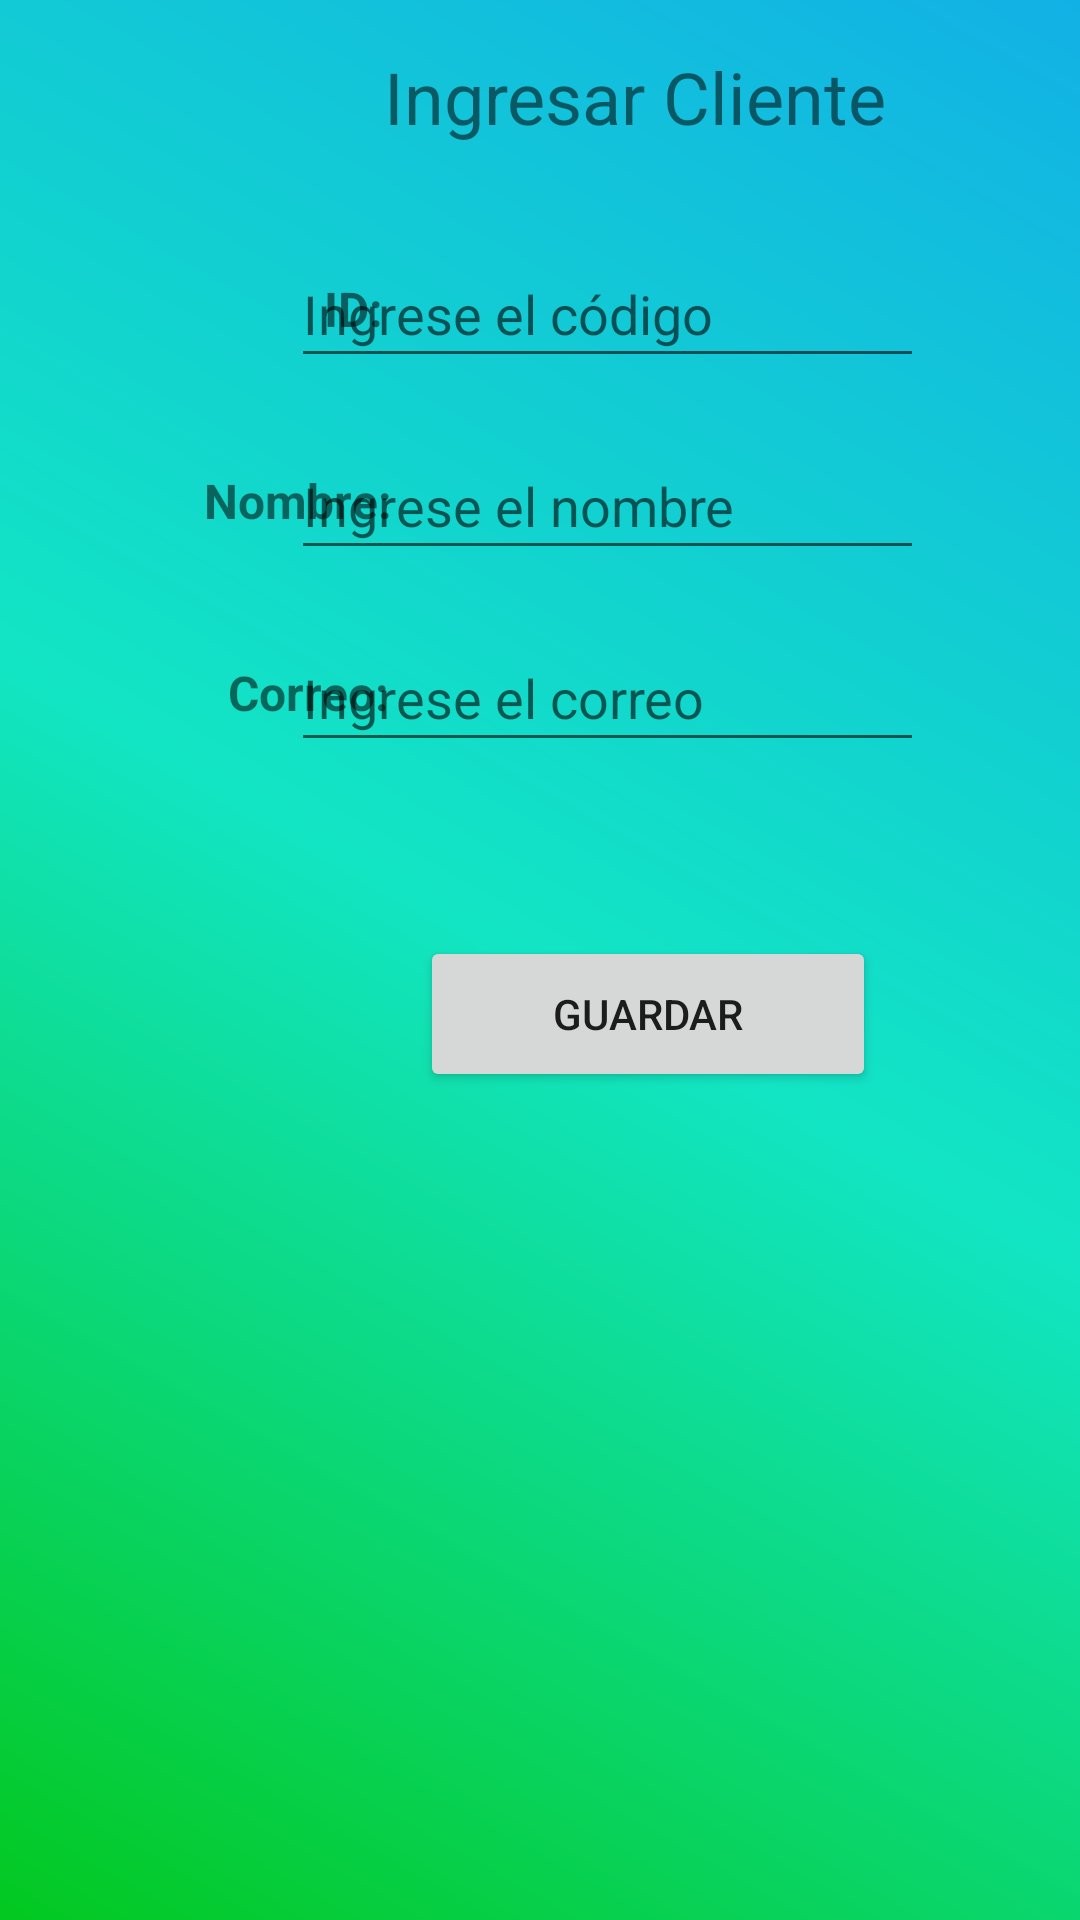

Layout XML and referenced resources for this Android screen:
<!-- AndroidManifest.xml: application theme Theme.PDM_2022_I_P2_EQUIPO4 -->
<!-- res/layout/activity_clientes.xml -->
<?xml version="1.0" encoding="utf-8"?>
<androidx.constraintlayout.widget.ConstraintLayout xmlns:android="http://schemas.android.com/apk/res/android"
    xmlns:app="http://schemas.android.com/apk/res-auto"
    xmlns:tools="http://schemas.android.com/tools"
    android:layout_width="match_parent"
    android:layout_height="match_parent"
    android:background="@drawable/bg_color"
    tools:context=".Clientes">

    <TextView
        android:id="@+id/textView10"
        android:layout_width="wrap_content"
        android:layout_height="wrap_content"
        android:layout_marginStart="128dp"
        android:layout_marginTop="16dp"
        android:text="Ingresar Cliente"
        android:textSize="24sp"
        app:layout_constraintStart_toStartOf="parent"
        app:layout_constraintTop_toTopOf="parent" />

    <Button
        android:id="@+id/btnGuardarCliente"
        android:layout_width="152dp"
        android:layout_height="52dp"
        android:layout_marginStart="140dp"
        android:layout_marginTop="312dp"
        android:text="Guardar"
        app:layout_constraintStart_toStartOf="parent"
        app:layout_constraintTop_toTopOf="parent" />

    <EditText
        android:id="@+id/txtIDClientes"
        android:layout_width="211dp"
        android:layout_height="46dp"
        android:layout_marginTop="80dp"
        android:layout_marginEnd="52dp"
        android:ems="10"
        android:hint="Ingrese el código"
        android:inputType="number"
        app:layout_constraintEnd_toEndOf="parent"
        app:layout_constraintTop_toTopOf="parent" />

    <TextView
        android:id="@+id/textView2"
        android:layout_width="wrap_content"
        android:layout_height="wrap_content"
        android:layout_marginStart="68dp"
        android:layout_marginTop="156dp"
        android:text="Nombre:"
        android:textSize="16sp"
        android:textStyle="bold"
        app:layout_constraintStart_toStartOf="parent"
        app:layout_constraintTop_toTopOf="parent" />

    <EditText
        android:id="@+id/txtCorreo"
        android:layout_width="211dp"
        android:layout_height="46dp"
        android:layout_marginTop="208dp"
        android:layout_marginEnd="52dp"
        android:ems="10"
        android:hint="Ingrese el correo"
        android:inputType="textEmailAddress"
        app:layout_constraintEnd_toEndOf="parent"
        app:layout_constraintTop_toTopOf="parent" />

    <TextView
        android:id="@+id/textView3"
        android:layout_width="wrap_content"
        android:layout_height="wrap_content"
        android:layout_marginStart="76dp"
        android:layout_marginTop="220dp"
        android:text="Correo:"
        android:textSize="16sp"
        android:textStyle="bold"
        app:layout_constraintStart_toStartOf="parent"
        app:layout_constraintTop_toTopOf="parent" />

    <EditText
        android:id="@+id/txtNombreClientes"
        android:layout_width="211dp"
        android:layout_height="46dp"
        android:layout_marginTop="144dp"
        android:layout_marginEnd="52dp"
        android:ems="10"
        android:hint="Ingrese el nombre"
        android:inputType="textPersonName"
        app:layout_constraintEnd_toEndOf="parent"
        app:layout_constraintTop_toTopOf="parent" />

    <TextView
        android:id="@+id/textView"
        android:layout_width="wrap_content"
        android:layout_height="wrap_content"
        android:layout_marginStart="108dp"
        android:layout_marginTop="92dp"
        android:text="ID:"
        android:textSize="16sp"
        android:textStyle="bold"
        app:layout_constraintStart_toStartOf="parent"
        app:layout_constraintTop_toTopOf="parent" />

    <ImageView
        android:id="@+id/imageView"
        android:layout_width="399dp"
        android:layout_height="306dp"
        android:layout_marginStart="4dp"
        android:layout_marginBottom="16dp"
        app:layout_constraintBottom_toBottomOf="parent"
        app:layout_constraintStart_toStartOf="parent"
        app:srcCompat="@drawable/cliente" />


</androidx.constraintlayout.widget.ConstraintLayout>
<!-- resources referenced by this layout -->
<resources>
  <!-- drawable bg_color (drawable) -->
  <?xml version="1.0" encoding="utf-8"?>
  <shape xmlns:android="http://schemas.android.com/apk/res/android">
      <gradient android:angle="225"
          android:endColor="#03C820"
          android:centerColor="#12E5C4"
          android:startColor="#12B1E5" />
  </shape>
  <style name="Theme.PDM_2022_I_P2_EQUIPO4" parent="Theme.MaterialComponents.DayNight.DarkActionBar">
          
          <item name="colorPrimary">@color/purple_500</item>
          <item name="colorPrimaryVariant">@color/purple_700</item>
          <item name="colorOnPrimary">@color/white</item>
          
          <item name="colorSecondary">@color/teal_200</item>
          <item name="colorSecondaryVariant">@color/teal_700</item>
          <item name="colorOnSecondary">@color/black</item>
          
          <item name="android:statusBarColor" tools:targetApi="l">?attr/colorPrimaryVariant</item>
          
      </style>
  <color name="purple_500">#0E518E  </color>
  <color name="purple_700">#06CF85 </color>
  <color name="white">#FFFFFFFF</color>
  <color name="teal_200">#FF03DAC5</color>
  <color name="teal_700">#FF018786</color>
  <color name="black">#FF000000</color>
</resources>
